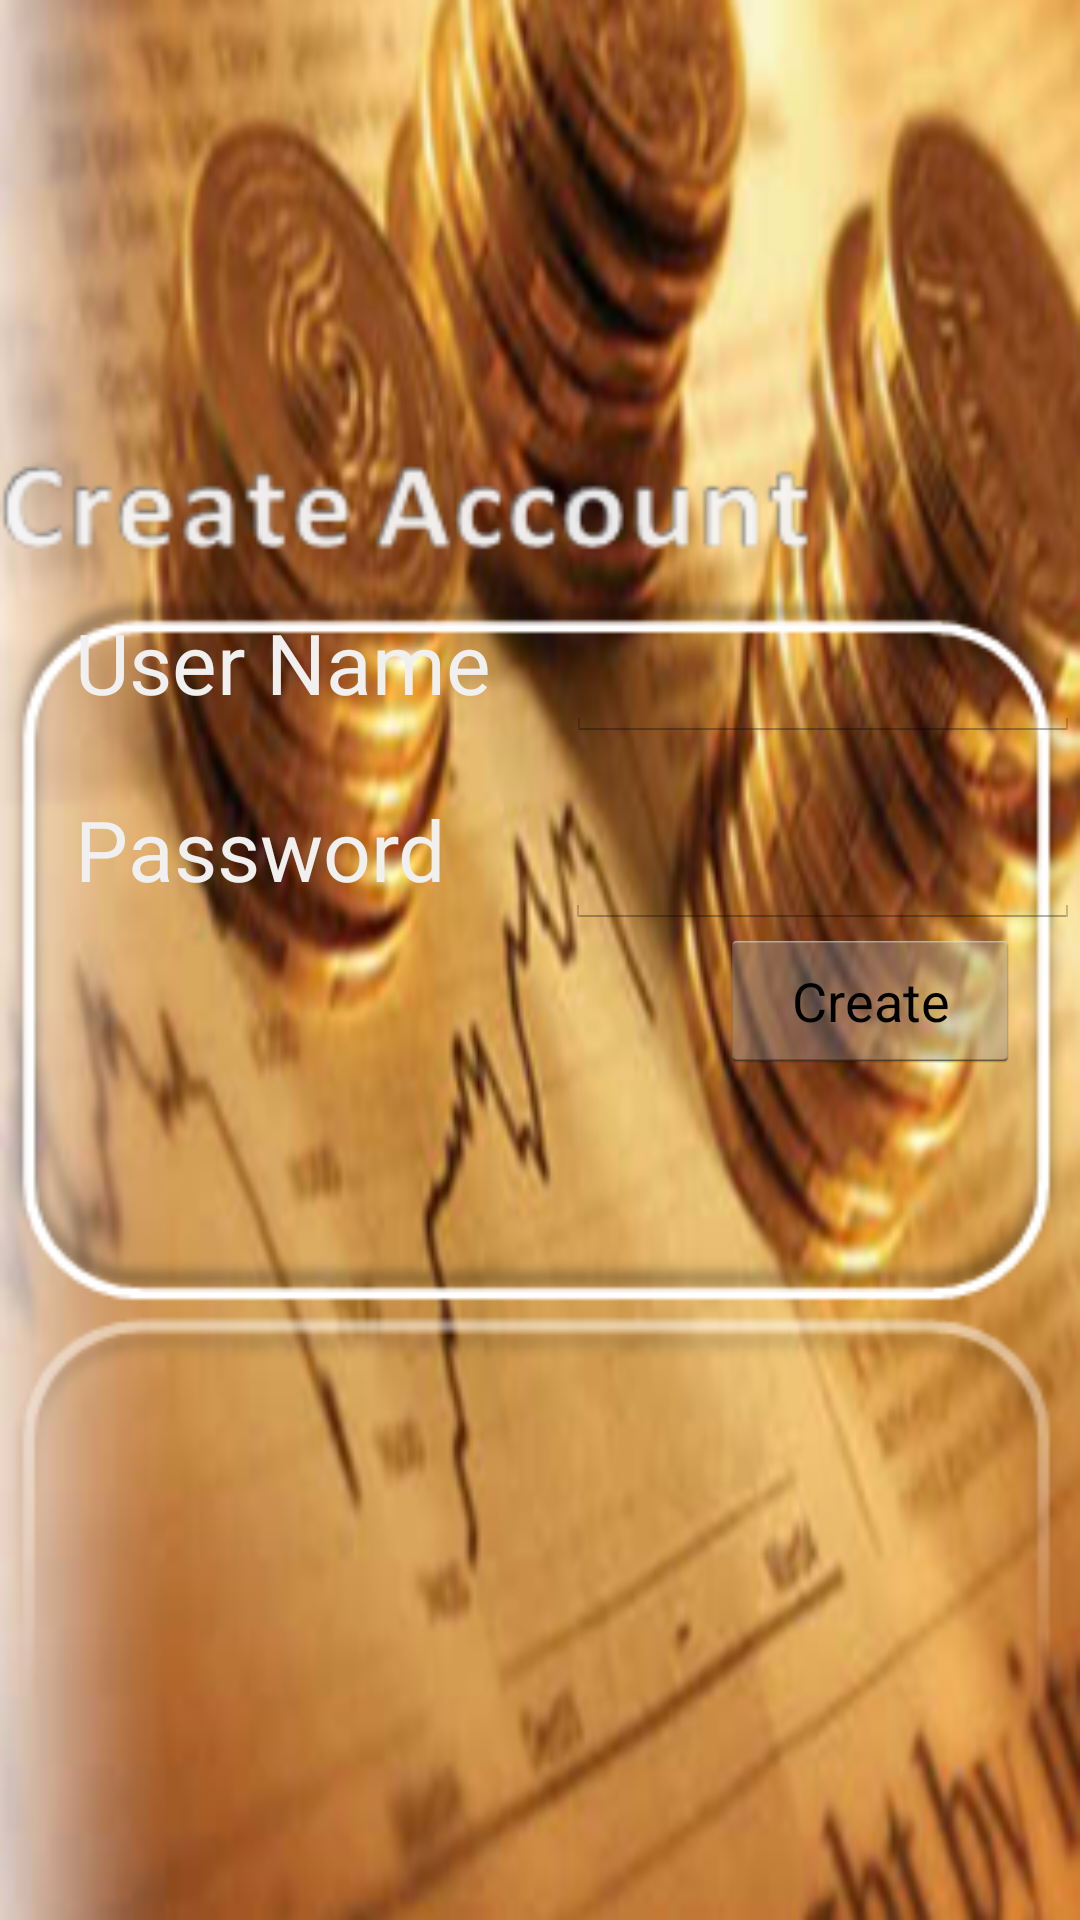

Write the Android layout XML for this screen, with the resource values it uses.
<!-- AndroidManifest.xml: application theme MyTheme -->
<!-- res/layout/activity_register.xml -->
<?xml version="1.0" encoding="utf-8"?>
<LinearLayout xmlns:android="http://schemas.android.com/apk/res/android"
    android:orientation="vertical" android:layout_width="match_parent"
    android:layout_height="match_parent"
    android:background="@drawable/reg"
    >

    <LinearLayout
        android:layout_width="wrap_content"
        android:layout_height="wrap_content"
        android:orientation="horizontal">


        <TextView
            android:layout_width="wrap_content"
            android:layout_height="wrap_content"
            android:text="User Name"
            android:textSize="28dp"
            android:textColor="@color/my_grey"
            android:layout_marginTop="195dp"
            android:layout_marginLeft="25dp"
            />

        <EditText
            android:layout_width="wrap_content"
            android:layout_height="wrap_content"
            android:width="180dp"
            android:textSize="28dp"
            android:textColor="@color/my_grey"
            android:layout_marginTop="195dp"
            android:layout_marginLeft="25dp"
            android:id="@+id/reg_name" />


    </LinearLayout>

    <LinearLayout
        android:layout_width="wrap_content"
        android:layout_height="wrap_content"
        android:orientation="horizontal">


        <TextView
            android:layout_width="wrap_content"
            android:layout_height="wrap_content"
            android:text="Password"
            android:textSize="28dp"
            android:textColor="@color/my_grey"
            android:layout_marginTop="10dp"
            android:layout_marginLeft="25dp"
            />

        <EditText
            android:layout_width="wrap_content"
            android:layout_height="wrap_content"
            android:inputType="textPassword"
            android:width="180dp"
            android:textSize="28dp"
            android:textColor="@color/my_grey"
            android:layout_marginTop="10dp"
            android:layout_marginLeft="40dp"
            android:id="@+id/reg_pass" />


    </LinearLayout>

    <LinearLayout
        android:layout_width="wrap_content"
        android:layout_height="wrap_content">

        <Button
            android:layout_width="100dp"
            android:layout_height="wrap_content"
            android:text="Create"
            android:layout_marginLeft="240dp"
            android:id="@+id/passchange_btn"
            android:singleLine="true" />

    </LinearLayout>

</LinearLayout>
<!-- resources referenced by this layout -->
<resources>
  <color name="my_grey">#F0F0F0 </color>
  <!-- drawable reg: png bitmap (drawable-hdpi, 230041 bytes) -->
  <style name="MyTheme" parent="@android:style/Theme.Holo.Light">
  <item name="android:actionBarStyle">@style/MyTheme.ActionBarStyle</item>
  </style>
  <style name="MyTheme.ActionBarStyle" parent="@android:style/Widget.Holo.Light.ActionBar">
  <item name="android:titleTextStyle">@style/MyTheme.ActionBar.TitleTextStyle</item>
  <item name="android:background">@drawable/gradient</item>
  <item name="android:windowActionBar">true</item>
  <item name="android:windowNoTitle">false</item>
  </style>
  <style name="MyTheme.ActionBar.TitleTextStyle" parent="@android:style/TextAppearance.Holo.Widget.ActionBar.Title">
  <item name="android:textColor">@android:color/white</item>
  </style>
  <!-- drawable gradient (drawable) -->
  <?xml version="1.0" encoding="utf-8"?>
  <shape xmlns:android="http://schemas.android.com/apk/res/android" android:shape="rectangle" >
      <gradient
          android:startColor="#527ACC"
          android:centerColor="#66A3FF"
          android:endColor="#527ACC"
          android:angle="180"/>
      <corners
          android:radius="0dp"/>
  
  
  </shape>
</resources>
